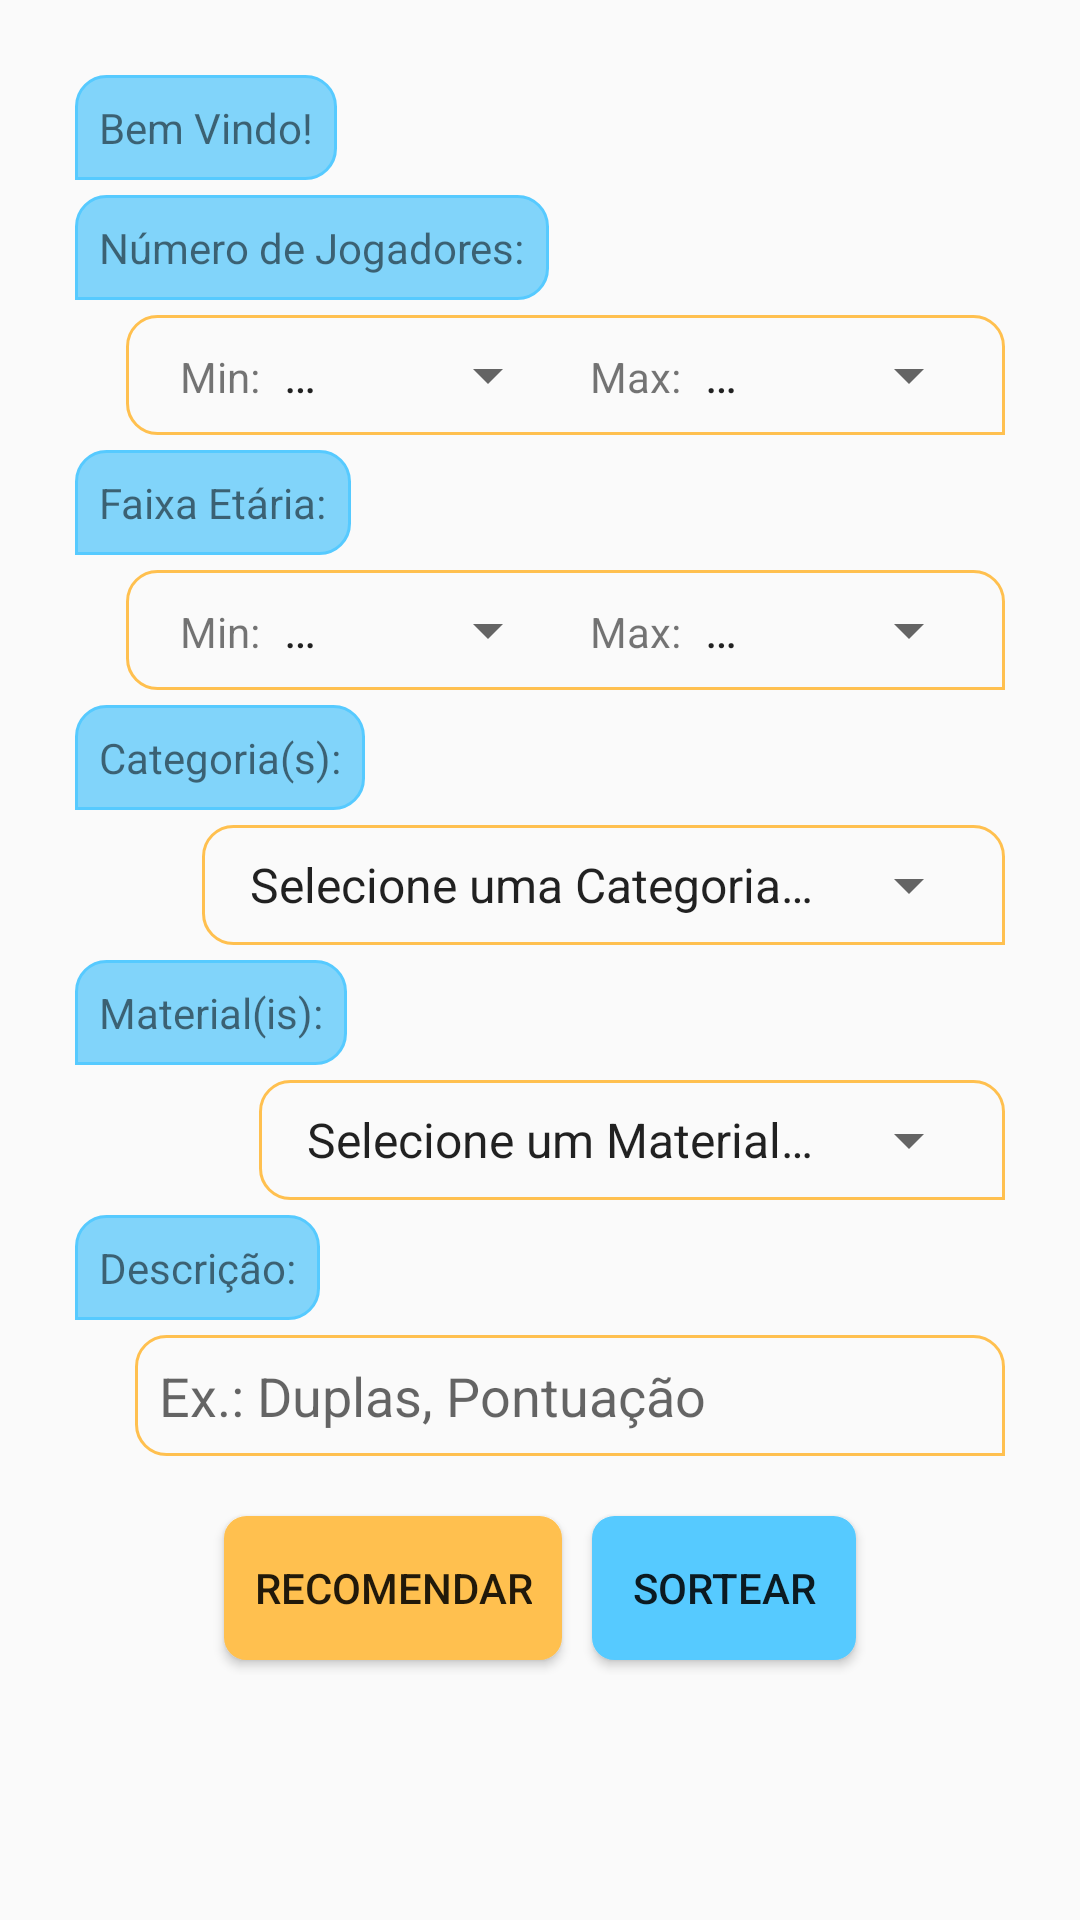

Layout XML and referenced resources for this Android screen:
<!-- AndroidManifest.xml: application theme AppTheme -->
<!-- res/layout/fragment_gimmo.xml -->
<?xml version="1.0" encoding="utf-8"?>
<FrameLayout xmlns:android="http://schemas.android.com/apk/res/android"
    xmlns:tools="http://schemas.android.com/tools"
    android:layout_width="match_parent"
    android:layout_height="match_parent"
    tools:context=".GimmoFragment">

    <LinearLayout xmlns:android="http://schemas.android.com/apk/res/android"
        xmlns:tools="http://schemas.android.com/tools"
        android:layout_width="match_parent"
        android:layout_height="wrap_content"
        android:focusable="true"
        android:focusableInTouchMode="true"
        android:gravity="end"
        android:orientation="vertical"
        android:padding="@dimen/padding_fragment"
        tools:layout_editor_absoluteY="25dp"
        tools:ignore="UselessParent">

        <LinearLayout
            android:layout_width="match_parent"
            android:layout_height="wrap_content"
            android:gravity="start"
            android:orientation="vertical">

            <TextView
                android:id="@+id/bemVindoId"
                android:layout_width="wrap_content"
                android:layout_height="wrap_content"
                android:layout_marginBottom="@dimen/margin_elements"
                android:background="@drawable/rounded_corner"
                android:padding="@dimen/padding_answer"
                android:text="@string/bem_vindo_default"
                android:textAlignment="viewStart" />

            <TextView
                android:id="@+id/txtPergunta1"
                android:layout_width="wrap_content"
                android:layout_height="wrap_content"
                android:background="@drawable/rounded_corner"
                android:padding="@dimen/padding_answer"
                android:text="@string/perg_default_1"
                android:textAlignment="viewStart" />
        </LinearLayout>

        <LinearLayout
            android:layout_width="wrap_content"
            android:layout_height="wrap_content"
            android:layout_marginBottom="@dimen/margin_elements"
            android:layout_marginTop="@dimen/margin_elements"
            android:background="@drawable/rounded_corner_answer"
            android:gravity="end"
            android:orientation="horizontal"
            android:padding="@dimen/padding_answer">

            <TextView
                android:id="@+id/txtJogadoresMinId"
                android:layout_width="wrap_content"
                android:layout_height="wrap_content"
                android:layout_marginStart="@dimen/margin_start_min"
                android:text="@string/min" />

            <Spinner
                android:id="@+id/respJogadoresMinId"
                android:layout_width="@dimen/width_numeric_spinner"
                android:layout_height="wrap_content"
                android:entries="@array/respostas_numericas" />

            <TextView
                android:id="@+id/txtJogadoresMaxId"
                android:layout_width="wrap_content"
                android:layout_height="wrap_content"
                android:layout_marginStart="@dimen/margin_start_max"
                android:text="@string/max" />

            <Spinner
                android:id="@+id/respJogadoresMaxId"
                android:layout_width="@dimen/width_numeric_spinner"
                android:layout_height="wrap_content"
                android:entries="@array/respostas_numericas" />

        </LinearLayout>

        <LinearLayout
            android:layout_width="match_parent"
            android:layout_height="wrap_content"
            android:gravity="start"
            android:orientation="vertical">

            <TextView
                android:id="@+id/txtPergunta2"
                android:layout_width="wrap_content"
                android:layout_height="wrap_content"
                android:background="@drawable/rounded_corner"
                android:padding="@dimen/padding_answer"
                android:text="@string/perg_default_2"
                android:textAlignment="viewStart" />
        </LinearLayout>

        <LinearLayout
            android:layout_width="wrap_content"
            android:layout_height="wrap_content"
            android:layout_marginBottom="@dimen/margin_elements"
            android:layout_marginTop="@dimen/margin_elements"
            android:background="@drawable/rounded_corner_answer"
            android:gravity="end"
            android:orientation="horizontal"
            android:padding="@dimen/padding_answer">

            <TextView
                android:id="@+id/txtFxEtariaMinId"
                android:layout_width="wrap_content"
                android:layout_height="wrap_content"
                android:layout_marginStart="@dimen/margin_start_min"
                android:text="@string/min" />

            <Spinner
                android:id="@+id/respFxEtariaMinId"
                android:layout_width="@dimen/width_numeric_spinner"
                android:layout_height="wrap_content"
                android:entries="@array/respostas_numericas" />

            <TextView
                android:id="@+id/txtFxEtariaMaxId"
                android:layout_width="wrap_content"
                android:layout_height="wrap_content"
                android:layout_marginStart="@dimen/margin_start_max"
                android:text="@string/max" />

            <Spinner
                android:id="@+id/respFxEtariaMaxId"
                android:layout_width="@dimen/width_numeric_spinner"
                android:layout_height="wrap_content"
                android:entries="@array/respostas_numericas" />

        </LinearLayout>

        <LinearLayout
            android:layout_width="match_parent"
            android:layout_height="wrap_content"
            android:gravity="start"
            android:orientation="vertical">

            <TextView
                android:id="@+id/txtPergunta3"
                android:layout_width="wrap_content"
                android:layout_height="wrap_content"
                android:background="@drawable/rounded_corner"
                android:padding="@dimen/padding_answer"
                android:text="@string/perg_default_3"
                android:textAlignment="viewStart" />
        </LinearLayout>

        <LinearLayout
            android:layout_width="wrap_content"
            android:layout_height="wrap_content"
            android:layout_marginBottom="@dimen/margin_elements"
            android:layout_marginTop="@dimen/margin_elements"
            android:background="@drawable/rounded_corner_answer"
            android:padding="@dimen/padding_answer">

            <Spinner
                android:id="@+id/respCategoriaId"
                android:layout_width="wrap_content"
                android:layout_height="wrap_content"
                android:entries="@array/respostas_categorias" />
        </LinearLayout>

        <LinearLayout
            android:layout_width="match_parent"
            android:layout_height="wrap_content"
            android:gravity="start"
            android:orientation="vertical">

            <TextView
                android:id="@+id/txtPergunta4"
                android:layout_width="wrap_content"
                android:layout_height="wrap_content"
                android:background="@drawable/rounded_corner"
                android:padding="@dimen/padding_answer"
                android:text="@string/perg_default_4"
                android:textAlignment="viewStart" />
        </LinearLayout>

        <LinearLayout
            android:layout_width="wrap_content"
            android:layout_height="wrap_content"
            android:layout_marginBottom="@dimen/margin_elements"
            android:layout_marginTop="@dimen/margin_elements"
            android:background="@drawable/rounded_corner_answer"
            android:padding="@dimen/padding_answer">

            <Spinner
                android:id="@+id/respMaterialId"
                android:layout_width="wrap_content"
                android:layout_height="wrap_content"
                android:entries="@array/respostas_materiais" />
        </LinearLayout>

        <LinearLayout
            android:layout_width="match_parent"
            android:layout_height="wrap_content"
            android:orientation="vertical">

            <TextView
                android:id="@+id/txtPergunta5"
                android:layout_width="wrap_content"
                android:layout_height="wrap_content"
                android:background="@drawable/rounded_corner"
                android:padding="@dimen/padding_answer"
                android:text="@string/perg_default_5"
                android:textAlignment="viewStart" />
        </LinearLayout>

        <EditText
            android:id="@+id/respDetalheId"
            android:layout_width="match_parent"
            android:layout_height="wrap_content"
            android:layout_marginBottom="@dimen/margin_elements"
            android:layout_marginStart="@dimen/margin_start_answer"
            android:layout_marginTop="@dimen/margin_elements"
            android:background="@drawable/rounded_corner_answer"
            android:ems="10"
            android:hint="@string/label_detalhe"
            android:inputType="text"
            android:label="@string/label_detalhe"
            android:labelFor="@id/txtPergunta5"
            android:padding="@dimen/padding_answer"
            android:singleLine="true" />

        <LinearLayout
            android:layout_width="match_parent"
            android:layout_height="wrap_content"
            android:layout_marginTop="@dimen/margin_top_perg"
            android:gravity="center"
            android:orientation="horizontal">

            <Button
                android:id="@+id/btnBuscarId"
                android:layout_width="wrap_content"
                android:layout_height="wrap_content"
                android:layout_marginBottom="@dimen/margin_elements"
                android:layout_marginEnd="@dimen/margin_elements"
                android:layout_marginTop="@dimen/margin_elements"
                android:background="@drawable/button_shape"
                android:text="@string/botao_busca" />

            <Button
                android:id="@+id/btnRandomId"
                android:layout_width="wrap_content"
                android:layout_height="wrap_content"
                android:layout_marginBottom="@dimen/margin_elements"
                android:layout_marginStart="@dimen/margin_elements"
                android:layout_marginTop="@dimen/margin_elements"
                android:background="@drawable/buttton2_shape"
                android:text="@string/botao_sortear" />

        </LinearLayout>

    </LinearLayout>

</FrameLayout>
<!-- resources referenced by this layout -->
<resources>
  <string-array name="respostas_categorias">
          <item>Selecione uma Categoria…</item>
          <item>Alcoólico</item>
          <item>Cartas</item>
          <item>Educativo</item>
          <item>Esportes</item>
          <item>Estratégia</item>
          <item>Lógica</item>
          <item>Música</item>
          <item>Palavras</item>
          <item>Tabuleiro</item>
          <item>Outros</item>
      </string-array>
  <string-array name="respostas_materiais">
          <item>Selecione um Material…</item>
          <item>Baralho</item>
          <item>Bola</item>
          <item>Bolinha de Ping-Pong</item>
          <item>Cadeira</item>
          <item>Copos</item>
          <item>Dados</item>
          <item>Papel e Caneta</item>
          <item>Peças</item>
          <item>Tabuleiro</item>
          <item>Venda</item>
      </string-array>
  <string-array name="respostas_numericas">
          <item>…</item>
          <item>1</item>
          <item>2</item>
          <item>3</item>
          <item>4</item>
          <item>5</item>
          <item>6</item>
          <item>7</item>
          <item>8</item>
          <item>9</item>
          <item>10</item>
          <item>11</item>
          <item>12</item>
          <item>13</item>
          <item>14</item>
          <item>15</item>
          <item>16</item>
          <item>17</item>
          <item>18</item>
      </string-array>
  <dimen name="margin_elements">5dp</dimen>
  <dimen name="margin_start_answer">20dp</dimen>
  <dimen name="margin_start_max">10dp</dimen>
  <dimen name="margin_start_min">10dp</dimen>
  <dimen name="margin_top_perg">10dp</dimen>
  <dimen name="padding_answer">8dp</dimen>
  <dimen name="padding_fragment">25dp</dimen>
  <dimen name="width_numeric_spinner">100dp</dimen>
  <!-- drawable button_shape (drawable) -->
  <?xml version="1.0" encoding="utf-8"?>
  <shape
      xmlns:android="http://schemas.android.com/apk/res/android">
      <stroke
          android:width="1dp"
          android:color="@color/colorAccent"/>
      <corners
          android:radius="7dp" />
  
      <padding
          android:left="10dp"
          android:right="10dp"
          android:top="1dp"
          android:bottom="1dp"/>
  
      <solid android:color="@color/colorAccent"/>
  
  </shape>
  <!-- drawable buttton2_shape (drawable) -->
  <?xml version="1.0" encoding="utf-8"?>
  <shape
      xmlns:android="http://schemas.android.com/apk/res/android">
      <stroke
          android:width="1dp"
          android:color="@color/colorPrimaryDark"/>
      <corners
          android:radius="7dp" />
  
      <padding
          android:left="10dp"
          android:right="10dp"
          android:top="1dp"
          android:bottom="1dp"/>
  
      <solid android:color="@color/colorPrimaryDark"/>
  
  </shape>
  <string name="bem_vindo_default">Bem Vindo!</string>
  <string name="botao_busca">Recomendar</string>
  <string name="botao_sortear">Sortear</string>
  <string name="label_detalhe">Ex.: Duplas, Pontuação</string>
  <string name="max">Max:</string>
  <string name="min">Min:</string>
  <string name="perg_default_1">Número de Jogadores: </string>
  <string name="perg_default_2">Faixa Etária: </string>
  <string name="perg_default_3">Categoria(s): </string>
  <string name="perg_default_4">Material(is): </string>
  <string name="perg_default_5">Descrição: </string>
  <style name="AppTheme" parent="Base.Theme.AppCompat.Light.DarkActionBar">
          
          <item name="colorPrimary">@color/colorPrimary</item>
          <item name="colorPrimaryDark">@color/colorPrimaryDark</item>
          <item name="colorAccent">@color/colorAccent</item>
      </style>
  <color name="colorAccent">#ffc04f</color>
  <color name="colorPrimaryDark">#56CAFF</color>
  <color name="colorPrimary">#81D4FA</color>
</resources>
